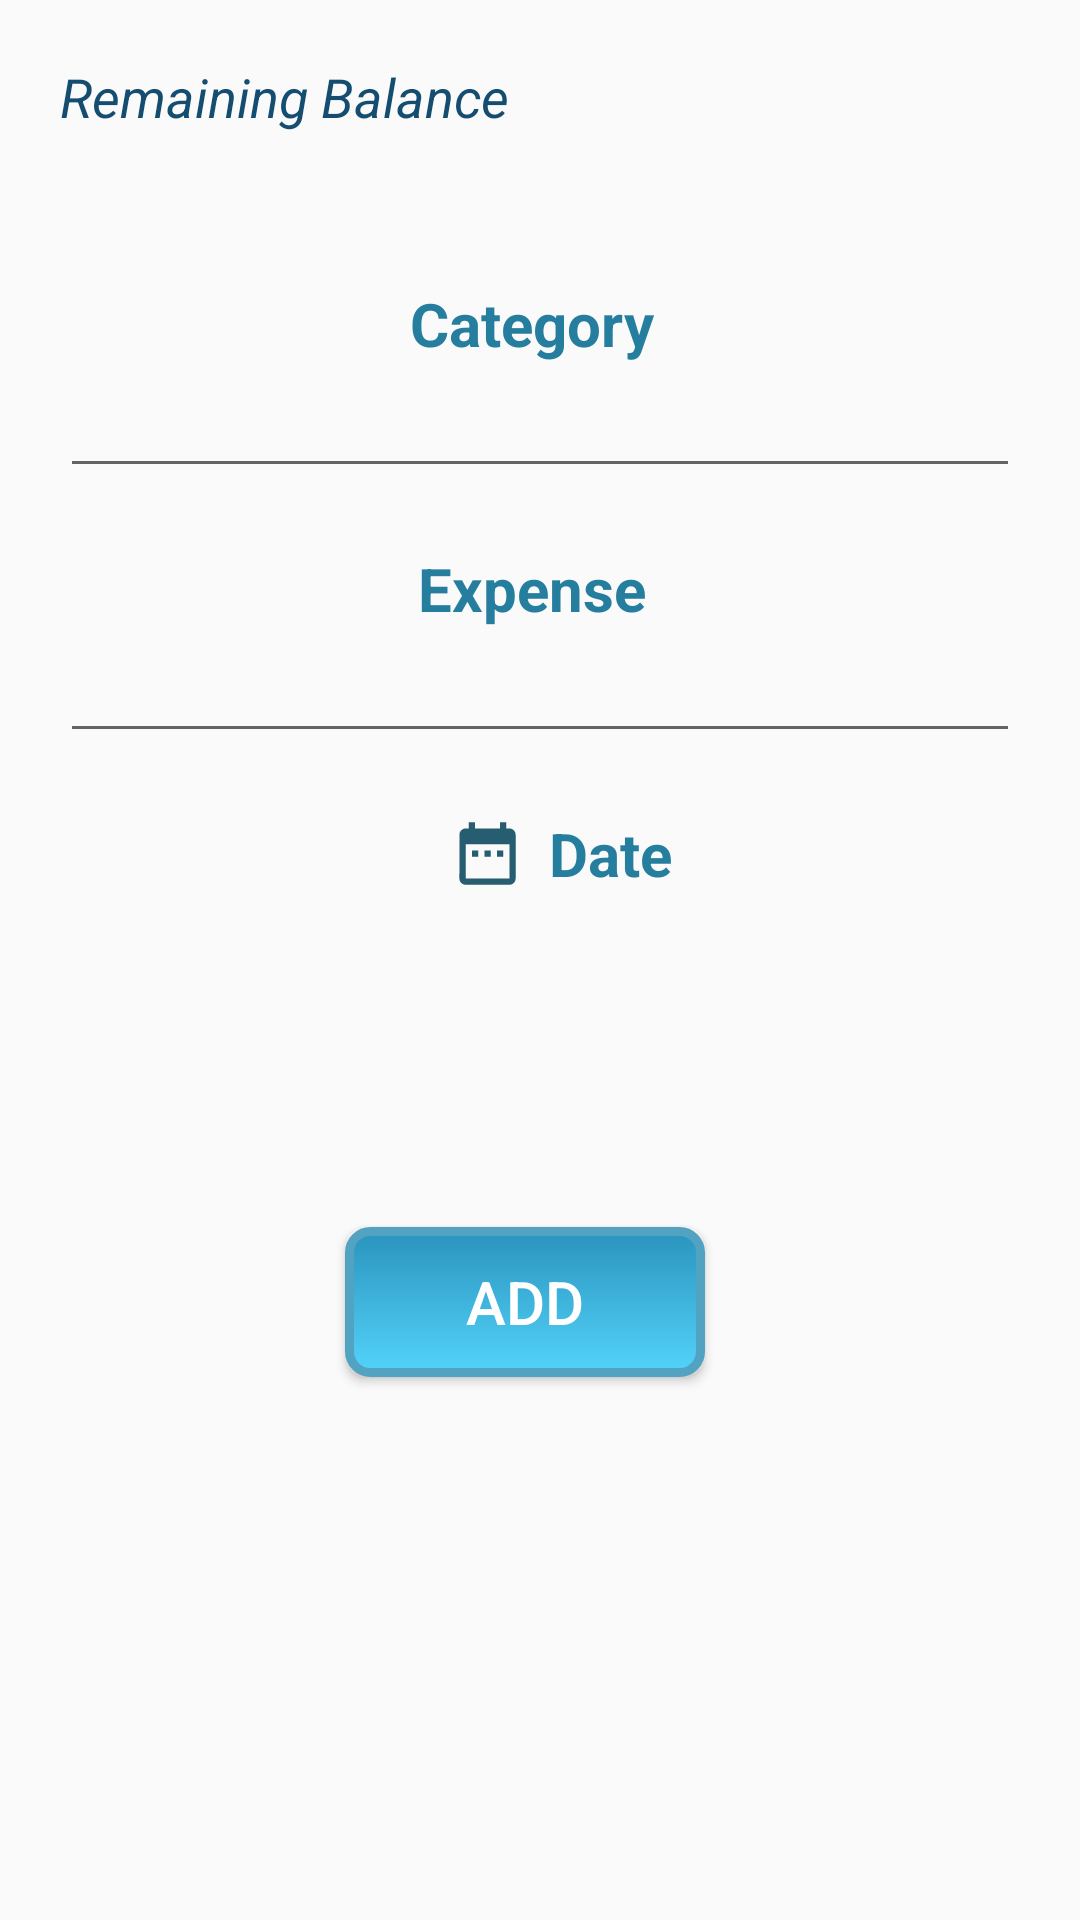

Layout XML and referenced resources for this Android screen:
<!-- AndroidManifest.xml: application theme AppTheme -->
<!-- res/layout/activity_add_money.xml -->
<?xml version="1.0" encoding="utf-8"?>

<LinearLayout
    xmlns:android="http://schemas.android.com/apk/res/android"
    xmlns:app="http://schemas.android.com/apk/res-auto"
    xmlns:tools="http://schemas.android.com/tools"
    android:layout_width="match_parent"
    android:layout_height="match_parent"
    tools:context="com.example.manukanu.expenditure.add_money"
    android:orientation="vertical">
    <TextView
        android:id="@+id/balance_text"
        android:layout_width="350dp"
        android:layout_height="wrap_content"
        android:text="Remaining Balance"
        android:layout_marginTop="20dp"
        android:layout_gravity="center"
        android:layout_marginLeft="15dp"
        android:textSize="18dp"
        android:onClick="balance"
        android:textColor="#144d70"
        android:textStyle="italic"/>

        <TextView
            android:layout_width="wrap_content"
            android:layout_height="wrap_content"
            android:text="Category "
            android:textColor="#267e9e"
            android:textSize="20dp"
            android:layout_gravity="center"
            android:layout_marginTop="50dp"
            android:textStyle="bold"/>

    <EditText
        android:id="@+id/in"
        android:layout_width="match_parent"
        android:layout_height="wrap_content"
        android:layout_marginLeft="@dimen/eml"
        android:textAlignment="center"
        android:layout_marginRight="@dimen/emr"
        android:inputType="text"
        android:textColor="#000" />

    <TextView
        android:id="@+id/textView"
        android:layout_width="wrap_content"
        android:layout_height="wrap_content"
        android:layout_gravity="center"
        android:layout_marginTop="20dp"
        android:text="Expense "
        android:textColor="#267e9e"
        android:textSize="20dp"
        android:textStyle="bold"/>

    <EditText
            android:layout_width="match_parent"
            android:layout_height="wrap_content"
            android:inputType="number"
            android:id="@+id/price"
            android:layout_marginLeft="@dimen/eml"
            android:textAlignment="center"
            android:textColor="#000"
            android:layout_marginRight="@dimen/emr"/>

       
    <LinearLayout
        android:layout_width="match_parent"
        android:layout_height="wrap_content"
        android:orientation="horizontal"
        android:onClick="setDate">
        <ImageView
            android:layout_width="25dp"
            android:layout_height="25dp"
            android:src="@drawable/selectdate"
            android:layout_gravity="center"
            android:layout_marginTop="10dp"
            android:layout_marginLeft="150dp"/>
    <TextView
        android:layout_height="wrap_content"
        android:layout_width="wrap_content"
        android:id="@+id/textView3"
        android:layout_marginTop="20dp"
        android:text="Date"
        android:layout_below="@+id/textView2"
        android:textStyle="bold"
        android:textColor="#267e9e"
        android:textSize="20dp"
        android:gravity="center"
        android:layout_marginLeft="8dp" />

</LinearLayout>
<LinearLayout
    android:layout_width="match_parent"
    android:layout_height="match_parent"
    android:gravity="center"
    android:layout_marginBottom="90dp">





    <Button
        android:id="@+id/details_add"
        android:layout_width="120dp"
        android:layout_height="@dimen/btnh"
        android:layout_gravity="center"
        android:layout_marginTop="10dp"
        android:layout_marginLeft="15dp"
        android:layout_marginRight="25dp"
        android:background="@drawable/mbutton"
        android:onClick="addnew"
        android:text="Add"
        android:textSize="@dimen/txtsize"
        android:elevation="20dp"
        android:textColor="#fff">

    </Button>
</LinearLayout>

</LinearLayout>
<!-- resources referenced by this layout -->
<resources>
  <dimen name="btnh">50dp</dimen>
  <dimen name="eml">20dp</dimen>
  <dimen name="emr">20dp</dimen>
  <dimen name="txtsize">20dp</dimen>
  <!-- drawable mbutton (drawable) -->
  <?xml version="1.0" encoding="utf-8"?>
  
      <selector xmlns:android="http://schemas.android.com/apk/res/android" >
          <item android:state_pressed="true" >
              <shape android:shape="rectangle"  >
                  <corners android:radius="7dip" />
                  <stroke android:width="3dip"
                      android:color="#52a2c1" />
                  <gradient android:angle="-90"
                      android:startColor="#52a2c1"
                      android:endColor="#52a2c1"  />
              </shape>
          </item>
          <item android:state_focused="true">
              <shape android:shape="rectangle"  >
                  <corners android:radius="7dip" />
                  <stroke android:width="3dip"
                      android:color="#52a2c1"/>
                  <solid android:color="#52a2c1"/>
              </shape>
          </item>
          <item >
              <shape android:shape="rectangle" >
                  <corners android:radius="7dip" />
                  <stroke android:width="3dip"
                      android:color="#52a2c1"/>
                  <gradient android:angle="-90"
                      android:startColor="#2a94be"
                      android:endColor="#53d3fa" />
              </shape>
          </item>
      </selector>
  <!-- drawable selectdate (drawable) -->
  <vector xmlns:android="http://schemas.android.com/apk/res/android"
          android:width="24dp"
          android:height="24dp"
          android:viewportWidth="24.0"
          android:viewportHeight="24.0">
      <path
          android:fillColor="#275d70"
          android:pathData="M9,11L7,11v2h2v-2zM13,11h-2v2h2v-2zM17,11h-2v2h2v-2zM19,4h-1L18,2h-2v2L8,4L8,2L6,2v2L5,4c-1.11,0 -1.99,0.9 -1.99,2L3,20c0,1.1 0.89,2 2,2h14c1.1,0 2,-0.9 2,-2L21,6c0,-1.1 -0.9,-2 -2,-2zM19,20L5,20L5,9h14v11z"/>
  </vector>
  <style name="AppTheme" parent="Theme.AppCompat.Light">
          
          <item name="android:actionBarStyle">@style/MyActionBar</item>
          <item name="colorPrimary">@color/colorPrimary</item>
  
          <item name="colorPrimaryDark">@color/colorPrimaryDark</item>
          <item name="colorAccent">@color/colorAccent</item>
      </style>
  <style name="MyActionBar" parent="Theme.AppCompat.Light">
          <item name="android:background">#dcb191</item>
      </style>
  <color name="colorPrimary">#58b5c6</color>
  <color name="colorPrimaryDark">#3c9cb6</color>
  <color name="colorAccent">#3c9cb6</color>
</resources>
